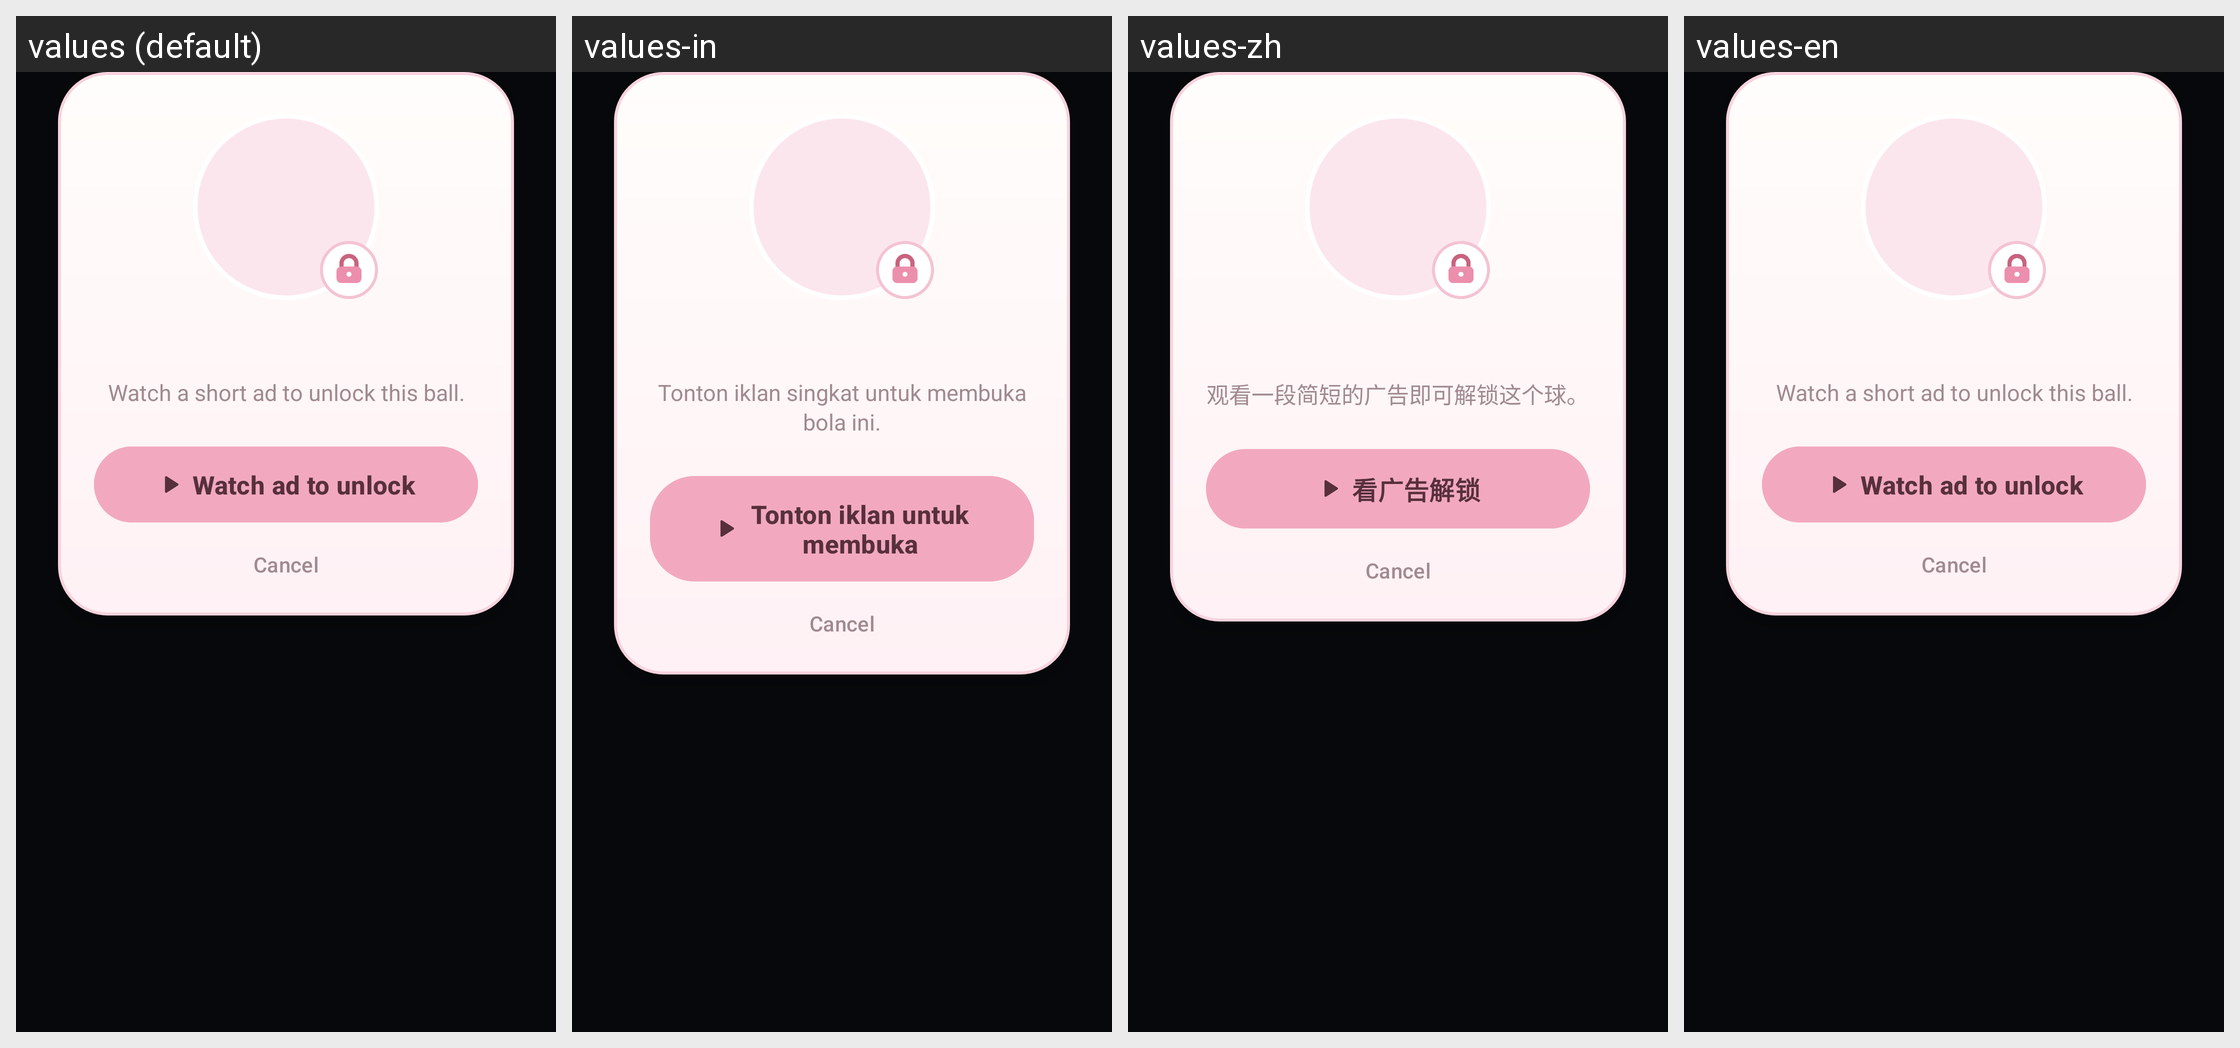

The same Android screen rendered under several of its app's locales, left to right. List the strings drawn on it with the default value and each locale's translation.
Android screen res/layout/dialog_unlock.xml rendered under 4 locales, left to right: values (default), values-in, values-zh, values-en. Device: Nexus 5 (rendered at 1080×1920; each locale shown at half size, 540×960, under a caption strip naming it); theme Theme.WaxBall.
Other locales in the repository, not shown: values-de, values-es, values-fr, values-ja, values-ko, values-pt, values-ru, values-th, values-vi.
Strings drawn on this screen, with the default value and each locale's value (text and hints the layout hard-codes, and strings that could not be matched under every locale, appear in the picture but are not listed):

unlock_message
  values: Watch a short ad to unlock this ball.
  values-in: Tonton iklan singkat untuk membuka bola ini.
  values-zh: 观看一段简短的广告即可解锁这个球。
  values-en: Watch a short ad to unlock this ball.  [not translated; the default value is used]

unlock_watch
  values: Watch ad to unlock
  values-in: Tonton iklan untuk membuka
  values-zh: 看广告解锁
  values-en: Watch ad to unlock  [not translated; the default value is used]
